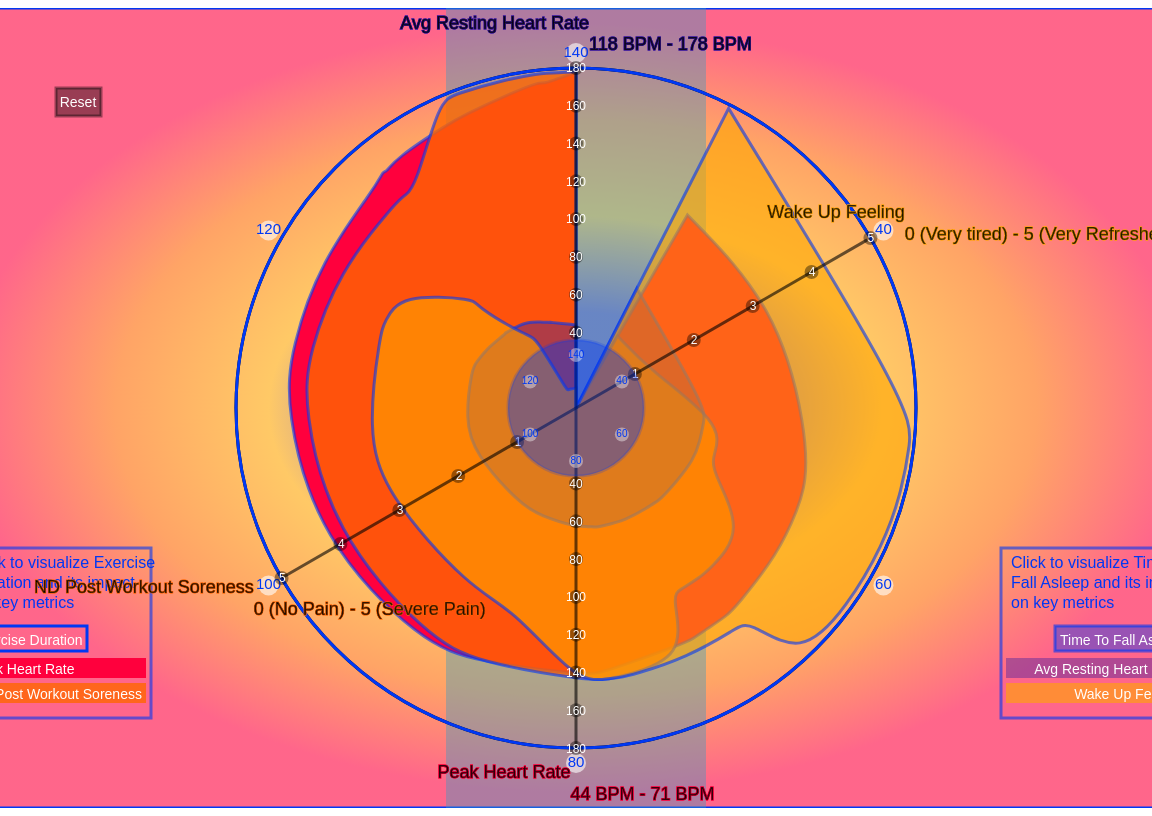
D3 v7 page, settled after 480 driven frames (8 s of simulated time); the page loaded 1 data file(s).


// ── main.js
"use strict"

let svgWidth = 1280
let svgHeight = 800


let margin = {
    top: 60,
    right: 30,
    bottom: 60,
    left: 30,
}

// Metric data with corresponding properties for visualization
let metricData = [
    {
        type: 'exerciseDuration',
        metric: 'peakHeartRate',
        name: "Peak Heart Rate",
        unit: "44 BPM - 71 BPM",
        color: "rgba(255,0,61,1)",
        angle: 90
    },
    {
        type: 'exerciseDuration',
        metric: 'postWorkoutSoreness',
        name: "ND Post Workout Soreness",
        unit: "0 (No Pain) - 5 (Severe Pain)",
        color: "rgba(255,103,0,0.8)",
        angle: 150
    },
    {
        type: 'timeToFallAsleep',
        metric: 'avgRestingHeartRate',
        name: "Avg Resting Heart Rate",
        unit: "118 BPM - 178 BPM",
        color: "rgba(59,28,159,0.4)",
        angle: 270
    },
    {
        type: 'timeToFallAsleep',
        metric: 'wakeUpFeeling',
        name: "Wake Up Feeling",
        unit: "0 (Very tired) - 5 (Very Refreshed)",
        color: "rgba(255,165,0,0.6)",
        angle: 330
    }
];

// Center coordinates for the radial chart
let center = {x: svgWidth / 2, y: svgHeight / 2};

let svg = d3.select("#canvas")
    .append("svg")
    .attr("width", svgWidth)
    .attr("height", svgHeight)


let defs = svg.append("defs");

let radialGradient = defs.append("radialGradient")
    .attr("id", "RadialGradient")
    .attr("cx", "50%")
    .attr("cy", "50%")
    .attr("r", "60%")
    .selectAll("stop")
    .data([
        {offset: "20%", color: "rgba(59,28,159,0.6)"},
        {offset: "40%", color: "rgba(255,165,0,0.6)"},
        {offset: "60%", color: "rgba(255,103,0,0.6)"},
        {offset: "80%", color: "rgba(255,0,61,0.6)"}
    ])
    .enter().append("stop")
    .attr("offset", function (d) {
        return d.offset;
    })
    .attr("stop-color", function (d) {
        return d.color;
    });

svg.append("rect")
    .attr("width", svgWidth)
    .attr("height", svgHeight)
    .attr("fill", "url(#RadialGradient)")
    .attr("stroke", "rgba(0,56,243,1)")
    .attr("stroke-width", 3)


svg.append("rect")
    .attr("x", svgWidth - 770)
    .attr("y", 0)
    .attr("width", 260)
    .attr("height", svgHeight)
    .attr("fill", "rgba(56,156,193,0.4)")
    .attr("filter", "url(#areas-drop-shadow)");

let data, radiusScale, customScale, angleScaleExerciseDuration, angleScaleTimeToFallAsleep,
    isSingleAxisDisplayed = false;


(async function () {
    data = await d3.json("data.json").then(buildVisualization)
    console.log("here")
})();



//cite https://d3js.org/d3-selection/events#pointer
svg.on("click", function(event) {
    let [x, y] = d3.pointer(event);
    let distanceFromCenter = Math.sqrt(Math.pow(x - center.x, 2) + Math.pow(y - center.y, 2));
    let innerCircleRadius = radiusScale(radiusScale.domain()[1]) / 5;
    let outerCircleRadius = radiusScale(radiusScale.domain()[1]);

    let clickAngle = Math.atan2(y - center.y, x - center.x);

    if (distanceFromCenter > innerCircleRadius
        && distanceFromCenter < outerCircleRadius) {
        updateYAxes(clickAngle, 'exerciseDuration');
    } else if (distanceFromCenter < innerCircleRadius) {
        updateYAxes(clickAngle, 'timeToFallAsleep');
    }
});


/***** function buildScales(data) *****
 * Creates and configures scales for a data visualization using D3.js.
 *
 * Parameters:
 * data: Array of data objects to be visualized.
 *
 * The function performs the following operations:
 * 1. Creates an angle scale for both exercise duration and time to fall asleep,
 *    mapping them to a specified angle range in radians.
 * 2. Establishes a radius scale for the visualization based on exercise duration.
 * 3. Constructs a custom linear scale for postWorkoutSoreness and wakeUpFeeling
 *    values, mapping them within the same range as the main radius scale.
 *
 ***********************************************/
function buildScales(data) {
    // Create an angle scale
    angleScaleExerciseDuration = d3.scaleLinear()
        .domain([40, d3.max(data, function (d) {
            return d.exerciseDuration;
        })])
        .range([Math.PI / 3, 2 * Math.PI]);  // Angle range for a full circle

    angleScaleTimeToFallAsleep = d3.scaleLinear()
        .domain([40, d3.max(data, function (d) {
            return d.timeToFallAsleep;
        })])
        .range([Math.PI / 3, 2 * Math.PI]);  // Angle range for a full circle

    // Create a radius scale5
    radiusScale = d3.scaleLinear()
        .domain([0, 180])
        .range([0, Math.min(center.x - margin.left, center.y - margin.top)]);


    // Create a custom scale for postWorkoutSoreness and wakeUpFeeling
    customScale = d3.scaleLinear()
        .domain([0, 5])
        .range([0, radiusScale(radiusScale.domain()[1])]);// Same range as the main radius scale

}

/***** function organizeData(data) *****
 * Organizes and transforms heart rate and wellness data into a structured format.
 *
 * Parameters:
 * data: Array of objects containing heart rate and wellness data.
 *
 * The function performs the following operations:
 * 1. Determines the minimum and maximum heart rates from the dataset.
 * 2. convert time-related values to minutes and scaling wellness indicators based on the heart rate range.
 * 3. Filters out entries where the exercise duration is not from 10 to 180 minutes.
 * 4. Sorts the dataset in descending order of exercise duration.
 *
 * Returns:
 * Array: An organized data array
 *
 ***********************************************/
function organizeData(data) {
    // Find the min and max values for the heart rate data
    let minHeartRate = data.reduce(function (min, d) {
        return Math.min(min, d.heartRates.peakHeartRate, d.heartRates.avgRestingHeartRate);
    }, Infinity);
    let maxHeartRate = data.reduce(function (max, d) {
        return Math.max(max, d.heartRates.peakHeartRate, d.heartRates.avgRestingHeartRate);
    }, -Infinity);

    // Map the data to the new scale
    let dataset = data.map(function (entry) {
        return {
            // X-values
            exerciseDuration: convertTimeToMinutes(entry.exerciseDuration),
            timeToFallAsleep: convertTimeToMinutes(entry.timeToFallAsleep),

            // Y-values scaled to heart rate range
            wakeUpFeeling: scaleToHeartRateRange(entry.wakeUpFeeling, minHeartRate, maxHeartRate),
            postWorkoutSoreness: scaleToHeartRateRange(entry.postWorkoutSoreness, minHeartRate, maxHeartRate),
            peakHeartRate: entry.heartRates.peakHeartRate,
            avgRestingHeartRate: entry.heartRates.avgRestingHeartRate,
        };
    });

    // Filter dataset for exercise duration within a specific range
    dataset = dataset.filter(function (d) {
        return d.exerciseDuration > 10 && d.exerciseDuration < 180;
    });

    // Sort dataset by exercise duration in descending order
    dataset.sort(function (a, b) {
        return b.exerciseDuration - a.exerciseDuration;
    });
    return dataset;
}

/**
 * Function to scale 1-5 range to min and max heart rate values
 * The formula consists of two parts: scaling and shifting.
 1. Scaling:
 (value - 1) / (5 - 1) transforms the original scale of 1-5 to a 0-1 scale.
 2. Shifting:
 The result from the scaling step is then used to find the equivalent proportion between the min and max values.
 (max - min) calculates the full range of the new scale.
 Multiplying the scaled value by (max - min) scales it up to the new range.
 Finally, adding min shifts the value up so that it starts at the minimum of the new scale instead of 0.
 */
function scaleToHeartRateRange(value, min, max) {
    return ((value - 1) / (5 - 1)) * (max - min) + min;
}

/**
 * Converts a duration string containing hours and minutes into total minutes.
 * This function converts time representations like "2hr 30min" into a single
 * integer value representing the total number of minutes.
 */
function convertTimeToMinutes(duration) {
    // Split the input string into parts based on space
    let parts = duration.split(' ');
    // Initialize the total minutes
    let minutes = 0;

    parts.forEach(function (part) {
        // If the part contains 'hr', it represents hours
        if (part.includes('hr')) {
            // Convert the hour part to minutes and add to total
            minutes += parseInt(part) * 60;
            // If the part contains 'min', it represents minutes
        } else if (part.includes('min')) {
            // Add the minute part directly to the total
            minutes += parseInt(part);
        }
    });

    return minutes;
}

/***** function drawRestButton() *****
 * Creates and appends a reset button to the SVG using D3.js.
 *
 * The function performs the following operations:
 * 1. Appends a group element that acts as a button.
 * 2. Sets up an event handler for clicks on this button to rebuild the visualization.
 * 3. Appends a rectangle element representing the button, with specified position and style.
 * 4. Adds text on the button indicating its purpose.
 *
 ***********************************************/
function drawRestButton() {
    let button = svg.append("g")
        .attr("class", "button")
        .style("cursor", "pointer")
        .on("click", function () {
            buildVisualization(data);
        });

    // Append a rectangle for the button, adjust position and size as needed
    button.append("rect")
        .attr("x", 120) // Adjust for desired position
        .attr("y", 80) // Adjust for desired position
        .attr("width", 45) // Adjust for desired width
        .attr("height", 28) // Adjust for desired height
        .attr("fill", "rgba(0,0,0,0.4)")
        .attr("stroke", "rgba(0,0,0,0.4)")
        .attr("stroke-width", 3);

    // Add text to the button, adjust based on the rectangle's position and size
    button.append("text")
        .attr("x", 142) // Adjust based on the rectangle's position and size
        .attr("y", 95) // Adjust based on the rectangle's position and size
        .text("Reset") // Text of the button
        .style("font-size", "14px")
        .attr("class", "key")
        .style("font-family", "Josefin Sans, sans-serif")
        .style("fill", "rgba(256,256,256,1)")
        .attr("text-anchor", "middle") // Center the text horizontally
        .attr("alignment-baseline", "middle"); // Center the text vertically
}


/***** function buildVisualization(data, group) *****
 * Builds and renders a data visualization based on the provided dataset and group parameter.
 *
 * Parameters:
 * data: Array of data objects to be visualized.
 * group: A string specifying the type of visualization to render.
 *
 * The function performs the following operations:
 * 1. Organizes the data using the organizeData function.
 * 2. Sets up necessary scales using the buildScales function.
 * 3. Based on the 'group' parameter, it chooses which visualization to render:
 *    - For "exerciseDuration", it removes irrelevant elements and draws the exercise duration visualization and its axes.
 *    - For "timeToFallAsleep", it removes irrelevant elements and draws the time to fall asleep visualization and its axes.
 *    - For any other value, it defaults to removing all elements and redrawing all visualizations and axes.
 *
 * Returns:
 * Array: data
 *
 ***********************************************/
function buildVisualization(data, group) {

    let renderData = organizeData(data);
    buildScales(renderData);

    // Determine which data visualization drawing logic to execute based on the value of the group parameter
    if (group === "exerciseDuration") {
        // remove all paths, circles (except static ones), lines, and texts (except key texts)
        svg.selectAll("path, circle:not(.static), line, text:not(.key)").remove();
        drawExerciseDurationVisualization(renderData);
        drawExerciseDurationXAxis();
        drawExerciseDurationYAxis();
    } else if (group === "timeToFallAsleep") {
        // remove all paths, circles (except static ones), lines, and texts (except key texts)
        svg.selectAll("path, circle:not(.static), line, text:not(.key)").remove();
        drawTimeToFallAsleepVisualization(renderData);
        drawTimeToFallAsleepYAxis();
        drawTimeToFallAsleepXAis();
    } else {
        // default visualization
        // If group is other values, remove all relevant elements and redraw all visualizations and axes
        svg.selectAll("path, circle:not(.static), line, text, g:not(.key)").remove();
        drawExerciseDurationKey();
        drawTimeToFallAsleepKey();

        // Draw both visualizations and their axes
        drawExerciseDurationVisualization(renderData);
        drawTimeToFallAsleepVisualization(renderData);

        drawExerciseDurationXAxis();
        drawTimeToFallAsleepYAxis();

        drawExerciseDurationYAxis();
        drawTimeToFallAsleepXAis();

        drawRestButton();

    }
    return data;

}


/***** function drawTimeToFallAsleepVisualization(data) *****
 * Draws a radial area chart for the 'time to fall asleep' metric using D3.js.
 *
 * Parameters:
 * data: Array of data objects to be visualized.
 *
 * The function performs the following operations:
 * 1. Creates a radial area generator function for the time to fall asleep metric.
 * 2. Iterates over each metric data related to time to fall asleep
 *    and draws radial areas for each metric value with specific color and shadow effects.
 *
 ***********************************************/
function drawTimeToFallAsleepVisualization(data) {
    // Create radial area generator
    let radialAreaGeneratorTimeToFallAsleep = function (metric) {
        return d3.areaRadial()
            .angle(function (d) {
                // Set the angle scale based on time to fall asleep
                return angleScaleTimeToFallAsleep(d.timeToFallAsleep);
            })
            .innerRadius(0)
            .outerRadius(function (d) {
                // Set the outer radius scale based on the metric value
                return radiusScale(d[metric]);
            })
            // Set the curve type to basis
            .curve(d3.curveBasis);
    };

    // Draw area for each metric
    metricData.filter(function (i) {
        // Filter out the metric data related to time to fall asleep
        return i.type === 'timeToFallAsleep';
    }).forEach(function (item) {


        // Draw radial areas for each metric value
        svg.append("path")
            .datum(data)
            .attr("fill", item.color)
            .attr("class", "metric-path")
            .attr("data-metric", item.metric)
            .style("stroke", "rgba(0,56,243,0.6)")
            .style("stroke-width", "3")
            // Apply a shadow filter effect to enhance the visual effect
            .attr("filter", "url(#areas-drop-shadow)")
            .attr("d", radialAreaGeneratorTimeToFallAsleep(item.metric))
            .attr("transform", `translate(${center.x}, ${center.y})`);
    });

    // Append a circle element in the SVG to represent the dial
    svg.append("circle")
        .attr("cx", center.x)
        .attr("cy", center.y)
        .attr("r", 340)
        .style("fill", "none")
        .style("stroke", "rgba(0,0,0,1)")
        .style("stroke-width", "3")
        .attr("filter", "url(#areas-drop-shadow)");

}

/***** function drawExerciseDurationVisualization(data) *****
 * Draws a radial area chart for exercise duration metrics using D3.js.
 *
 * Parameters:
 * data: Array of data objects to be visualized, specifically for exercise duration metrics.
 *
 * The function performs the following operations:
 * 1. Creates a radial area generator function tailored for visualizing exercise duration data.
 * 2. Filters the data for 'exerciseDuration' type metrics.
 * 3. For each filtered data item, appends a path to the SVG element to represent the data as
 *    a radial area, styled and transformed accordingly.
 *
 ***********************************************/
function drawExerciseDurationVisualization(data) {

    // Create radial area generator
    let radialAreaGeneratorExerciseDuration = function (metric) {
        return d3.areaRadial()
            .angle(function (d) {
                // Set the angle scale based on exercise duration
                return angleScaleExerciseDuration(d.exerciseDuration);
            })
            .innerRadius(0)
            .outerRadius(function (d) {
                // Set the outer radius scale based on the metric value
                return radiusScale(d[metric]);
            })
            // Set the curve type to basis
            //cite http://using-d3js.com/05_04_curves.html : Basis Curves
            .curve(d3.curveBasis);
    };

    // Draw area for each metric
    metricData.filter(function (i) {
        return i.type === 'exerciseDuration';
    }).forEach(function (item) {

        svg.append("path")
            .datum(data)
            .attr("fill", item.color)
            .attr("class", "metric-path")
            .attr("data-metric", item.metric)
            .style("stroke", "rgba(0,56,243,0.6)")
            .style("stroke-width", "3")
            .attr("filter", "url(#areas-drop-shadow)")
            .attr("d", radialAreaGeneratorExerciseDuration(item.metric))
            .attr("transform", `translate(${center.x}, ${center.y})`)
    });
}

/***** function drawExerciseDurationYAxis() *****
 * Draws the Y-axis for exercise duration visualization using D3.js.
 *
 * The function performs the following operations:
 * 1. Filters metric data for 'exerciseDuration' type and processes each item.
 * 2. Calculates angle, line length, and tick marks for each metric.
 * 3. Draws radial lines, scale marks (circles), and labels on an SVG element for visualization.

 ***********************************************/
function drawExerciseDurationYAxis() {
    // Add radial coordinates for each metric
    metricData.filter(function (i) {
        return i.type === 'exerciseDuration';
    }).forEach(function (item) {
        // Convert angle to radians for calculations
        let angleRadians = item.angle * (Math.PI / 180);

        // Calculate the length of the line
        let lineLength = radiusScale(radiusScale.domain()[1]);

        // Determine the number of ticks based on the metric type
        let ticks;
        if (item.metric === 'postWorkoutSoreness' || item.metric === 'wakeUpFeeling') {
            ticks = customScale.ticks(5);
        } else {
            ticks = radiusScale.ticks(8);
        }

        // Draw the radial line Y-axis1:DLY Peak Heart Rate & DLY Avg Resting Heart Rate
        svg.append("line")
            .attr("x1", center.x)
            .attr("y1", center.y)
            .attr("x2", center.x + lineLength * Math.cos(angleRadians))
            .attr("y2", center.y + lineLength * Math.sin(angleRadians))
            .attr("class", "metric-path")
            .attr("data-metric", item.metric)
            .attr("type", "line")
            .style("stroke", "rgba(0,0,0,0.6)")
            .style("stroke-width", "3");


        // Add radial scale marks (small circles) on the radius line
        ticks.filter(function (i) {
            return i !== 0 && i !== 20;
        }).forEach(function (tick) {
            let scaleValue = item.metric === 'postWorkoutSoreness' || item.metric === 'wakeUpFeeling' ? customScale(tick) : radiusScale(tick);
            svg.append("circle")
                .datum(tick)
                .attr("class", "metric-path")
                .attr("data-metric", item.metric)
                .attr("type", "circle")
                .attr("cx", center.x + scaleValue * Math.cos(angleRadians))
                .attr("cy", center.y + scaleValue * Math.sin(angleRadians))
                .attr("r", 7) // Radius of the scale circle
                .style("fill", "rgba(0,0,0,0.4)");

            // Add scale value next to each mark
            svg.append("text")
                .datum(tick)
                .attr("x", center.x + (scaleValue - 1) * Math.cos(angleRadians))
                .attr("y", center.y + (scaleValue + 0.5) * Math.sin(angleRadians))
                .text(tick)
                .attr("type", "text")
                .attr("class", "metric-path")
                .attr("data-metric", item.metric)
                .style("font-size", "12px")
                .style("font-family", "Josefin Sans, sans-serif")
                .style("fill", "rgba(256,256,256,1)")
                .attr("text-anchor", "middle")
                .attr("alignment-baseline", "central");

            // Add labels for each radial line
            svg.append("text")
                .datum(tick)
                .attr("x", center.x + (lineLength + 25) * Math.cos(angleRadians))
                .attr("y", center.y + (lineLength + 30) * Math.sin(angleRadians))
                .each(function() {
                    d3.select(this)
                        .append("tspan")
                        .attr("dy", "0em") // Adjust for vertical spacing
                        .text(item.name);
                    d3.select(this)
                        .append("tspan")
                        .attr("dy", "1.2em") // Adjust for vertical spacing
                        .text(item.unit);
                })
                .attr("type", "text")
                .attr("class", "metric-path")
                .attr("data-metric", item.metric)
                .style("font-size", "18px")
                .style("font-family", "Josefin Sans, sans-serif")
                .attr("text-anchor", "middle")
                .attr("alignment-baseline", "middle")
                .style("fill", "rgba(1,1,1,1)")
                .attr("class", item.metric)
                .style("stroke", item.metric === 'peakHeartRate' ? "rgba(255,0,61,0.4)" : "rgba(255,103,0,0.4)")
                .style("stroke-width", "1");
        });
    });
}

/***** function drawTimeToFallAsleepYAxis() *****
 * Draws the Y-axis for time to fall asleep visualization using D3.js.
 *
 * The function performs the following operations:
 * 1. Filters metric data for 'timeToFallAsleep' type and processes each item.
 * 2. Calculates angle, line length, and tick marks for each metric.
 * 3. Draws radial lines, scale marks (circles), and labels on an SVG element for visualization.
 *
 ***********************************************/
function drawTimeToFallAsleepYAxis() {

    // Add radial coordinates for each metric related to time to fall asleep
    metricData.filter(function (i) {
        return i.type === 'timeToFallAsleep';
    }).forEach(function (item) {

        // Convert angle to radians for calculations
        let angleRadians = item.angle * (Math.PI / 180);

        // Calculate the length of the line, slightly shorter than the line for exercise duration
        let lineLength = radiusScale(radiusScale.domain()[1] - 2);

        // Determine the number of ticks based on the metric type
        let ticks;
        if (item.metric === 'postWorkoutSoreness' || item.metric === 'wakeUpFeeling') {
            ticks = customScale.ticks(6);
        } else {
            ticks = radiusScale.ticks(6);
        }

        // Draw line
        svg.append("line")
            .attr("x1", center.x)
            .attr("y1", center.y)
            .attr("x2", center.x + lineLength * Math.cos(angleRadians))
            .attr("y2", center.y + lineLength * Math.sin(angleRadians))
            .attr("type", "line")
            .attr("class", "metric-path")
            .attr("data-metric", item.metric)
            .style("stroke", "rgba(0,0,0,0.6)")
            .style("stroke-width", "3");

        // Add radial scale marks (small circles) on the radius line
        ticks.filter(function (i) {
            return i !== 0 && i !== 20;
        }).forEach(function (tick) {
            let scaleValue;
            if (item.metric === 'postWorkoutSoreness' || item.metric === 'wakeUpFeeling') {
                scaleValue = customScale(tick);
            } else {
                scaleValue = radiusScale(tick);
            }

            svg.append("circle")
                .attr("cx", center.x + scaleValue * Math.cos(angleRadians))
                .attr("cy", center.y + scaleValue * Math.sin(angleRadians))
                .datum(tick)
                .attr("type", "circle")
                .attr("class", "metric-path")
                .attr("data-metric", item.metric)
                .attr("r", 7) // Radius of the scale circle
                .style("fill", "rgba(0,0,0,0.4)");

            // Add scale value next to each mark
            svg.append("text")
                .datum(tick)
                //Position data mirrored with y1
                .attr("x", center.x + (scaleValue + 0.5) * Math.cos(angleRadians))
                .attr("y", center.y + (scaleValue - 1) * Math.sin(angleRadians))
                .text(tick)
                .attr("type", "text")
                .attr("class", "metric-path")
                .attr("data-metric", item.metric)
                .style("font-size", "12px")
                .style("font-family", "Josefin Sans, sans-serif")
                .style("fill", "rgba(256,256,256,1)")
                .attr("text-anchor", "middle")
                .attr("alignment-baseline", "middle");

            // Add labels for each radial line
            svg.append("text")
                //Position data mirrored with y1
                .datum(tick)
                .attr("x", center.x + (lineLength + 120) * Math.cos(angleRadians))
                .attr("y", center.y + (lineLength + 43) * Math.sin(angleRadians))
                .each(function() {
                    d3.select(this)
                        .append("tspan")
                        .attr("dy", "0em") // Adjust for vertical spacing
                        .text(item.name);
                    d3.select(this)
                        .append("tspan")
                        .attr("dy", "1.2em") // Adjust for vertical spacing
                        .text(item.unit);
                })
                .attr("type", "text")
                .style("font-size", "18px")
                .style("font-family", "Josefin Sans, sans-serif")
                .attr("class", "metric-path")
                .attr("data-metric", item.metric)
                .attr("text-anchor", "middle")
                .attr("alignment-baseline", "middle")
                .style("fill", "rgba(1,1,1,1)")
                .attr("class", item.metric)
                .style("stroke", item.metric === 'avgRestingHeartRate' ? "rgba(59,28,159,0.4)" : "rgba(255,165,0,0.4)")
                .style("stroke-width", "1");
        });
    });
}

/***** function drawTimeToFallAsleepXAis() *****
 * Draws the X-axis for time to fall asleep visualization using D3.js.
 *
 * The function performs the following operations:
 * 1. Generates ticks for the angle scale representing time to fall asleep.
 * 2. Draws an inner circle to represent the base of the time to fall asleep scale.
 * 3. Iterates over each tick, drawing scale circles and labels around the inner circle.
 *
 ***********************************************/
function drawTimeToFallAsleepXAis() {
    // Draw the horizontal axis scale and scale ruler
    // Generate approximately 12 evenly spaced ticks on the angle scale
    let timeToFallAsleepScaleTicks = angleScaleTimeToFallAsleep.ticks(6);
    // Draw the innermost circle and add scales and values
    let innerRingRadius = radiusScale(radiusScale.domain()[1]) / 5;

    // Draw the inner circle representing time to fall asleep
    svg.append("circle")
        .attr("cx", center.x)
        .attr("cy", center.y)
        .attr("r", innerRingRadius)
        .attr("type", "timeToFallAsleep")
        .style("fill", "rgba(0,56,243,0.4)")
        .style("stroke", "rgba(0,56,243,0.2)")
        .style("stroke-width", "3")
        .style("cursor", "pointer")
        .attr("filter", "url(#areas-drop-shadow)");

    // Iterate over each generated tick
    timeToFallAsleepScaleTicks.forEach(function (tick) {
        // Convert the tick value to radians and adjust by -90 degrees (Math.PI / 2) for correct orientation
        let angleRadians = angleScaleTimeToFallAsleep(tick) - Math.PI / 2;

        svg.append("circle")
            .attr("cx", center.x + (innerRingRadius - 15) * Math.cos(angleRadians))
            .attr("cy", center.y + (innerRingRadius - 15) * Math.sin(angleRadians))
            .attr("r", 7) // Radius of the scale circle
            .attr("type", "timeToFallAsleep")
            .style("fill", "rgba(256,256,256,0.4)");

        svg.append("text")
            .attr("x", center.x + (innerRingRadius - 15) * Math.cos(angleRadians))
            .attr("y", center.y + (innerRingRadius - 15) * Math.sin(angleRadians))
            .text(tick)
            .attr("type", "timeToFallAsleep")
            .style("font-size", "10px")
            .style("font-family", "Josefin Sans, sans-serif")
            .style("fill", "rgba(0,56,243,1)")
            .attr("text-anchor", "middle")
            .attr("alignment-baseline", "middle");
    });
}

/***** function drawExerciseDurationXAxis() *****
 * Draws the X-axis for exercise duration visualization using D3.js.
 *
 * The function performs the following operations:
 * 1. Generates ticks for the angle scale representing exercise duration.
 * 2. Draws an outer circle to represent the base of the exercise duration scale.
 * 3. Iterates over each tick, drawing scale circles and labels around the outer circle.
 *
 ***********************************************/
function drawExerciseDurationXAxis() {
    // Draw the horizontal axis scale and scale ruler
    let exerciseDurationScaleTicks = angleScaleExerciseDuration.ticks(7); // Generate approximately 12 evenly spaced ticks on the angle scale
    // Draw the innermost circle and add scales and values
    let outerRingRadius = radiusScale(radiusScale.domain()[1]);

    // Draw the outer circle representing exercise duration
    svg.append("circle")
        .attr("cx", center.x)
        .attr("cy", center.y)
        .attr("r", outerRingRadius)
        .attr("type", "exerciseDuration")
        .style("fill", "rgba(255,255,255,0)")
        .style("stroke", "rgba(0,56,243,1)")
        .style("stroke-width", "3")
        .style("cursor", "pointer")
        .attr("filter", "url(#areas-drop-shadow)");

    exerciseDurationScaleTicks.forEach(function (tick) {
        // Convert the tick value to radians and adjust by -90 degrees (Math.PI / 2) for correct orientation
        let angleRadians = angleScaleExerciseDuration(tick) - Math.PI / 2;

        // Draw scale circles and scale values
        svg.append("circle")
            .attr("cx", center.x + (outerRingRadius + 15) * Math.cos(angleRadians))
            .attr("cy", center.y + (outerRingRadius + 15) * Math.sin(angleRadians))
            .attr("r", 10) // Radius of the scale circle
            .attr("type", "exerciseDuration")
            .style("fill", "rgba(256,256,256,0.6)");

        svg.append("text")
            .attr("x", center.x + (outerRingRadius + 15) * Math.cos(angleRadians))
            .attr("y", center.y + (outerRingRadius + 15) * Math.sin(angleRadians))
            .text(tick)
            .attr("type", "exerciseDuration")
            .style("font-size", "15px")
            .style("font-family", "Josefin Sans, sans-serif")
            .style("fill", "rgba(0,56,243,1)")
            .attr("text-anchor", "middle")
            .attr("alignment-baseline", "middle");
    });
}

/***** function drawTimeToFallAsleepKey() *****
 * Draws a key for the time to fall asleep visualization using D3.js
 *
 * The function performs the following operations:
 * 1. Appends a group element to contain the key elements, the border, and the descriptive texts.
 * 2. Creates a larger rectangle to frame all the buttons and descriptive texts.
 * 3. Appends text elements to provide additional information about the visualization.
 * 4. Sets up an event handler for clicks on the key items to toggle the corresponding data visualization.
 *
 ***********************************************/
function drawTimeToFallAsleepKey() {
    // Append a g element to hold the key
    let key = svg.append("g")
        .attr("class", "key")
        .attr("transform", `translate(${svgWidth - margin.right * 7}, ${svgHeight - margin.bottom * 2 - 30})`);

    let border = svg.append("g")
        .attr("class", "key")
        .attr("transform", `translate(${svgWidth - margin.right * 7 - 5}, ${svgHeight - margin.bottom * 4 - 20})`);

    // Add a larger rectangle to frame all buttons and text
    border.append("rect")
        .attr("width", 190) // Adjust width as necessary
        .attr("height", 170) // Adjust height based on the number of items
        .attr("fill", "none")
        .attr("stroke", "rgba(0,56,243,0.6)")
        .attr("stroke-width", 3);

    // Add descriptive texts
    border.append("text")
        .attr("x", 10)
        .attr("y", 20)
        .text("Click to visualize Time to ")
        .attr("class", "key")
        .style("font-size", "16px")
        .style("font-family", "Josefin Sans, sans-serif")
        .style("fill", "rgba(0,56,243,1)");
    border.append("text")
        .attr("x", 10)
        .attr("y", 40)
        .attr("class", "key")
        .text("Fall Asleep and its impact")
        .style("font-size", "16px")
        .style("font-family", "Josefin Sans, sans-serif")
        .style("fill", "rgba(0,56,243,1)");
    border.append("text")
        .attr("x", 10)
        .attr("y", 60)
        .attr("class", "key")
        .text("on key metrics")
        .style("font-size", "16px")
        .style("font-family", "Josefin Sans, sans-serif")
        .style("fill", "rgba(0,56,243,1)");

    // Add new tag
    let typeKey = key.append("g")
        .attr("transform", `translate(49, ${metricData.length * -8})`)
        .style("cursor", "pointer")
        .on("click", function () {
            buildVisualization(data,"timeToFallAsleep");
        });

    // Add rectangle for simulated border
    typeKey.append("rect")
        .attr("width", 130)
        .attr("height", 25)
        .attr("fill", "rgba(0,56,243,0.4)")
        .attr("stroke", "rgba(0,56,243,0.6)")
        .attr("stroke-width", 3)
        .style("box-shadow", "0 3px 6px rgba(0, 0, 0, 0.4)")
        .attr("filter", "url(#svg-drop-shadow)");


    // Add text
    typeKey.append("text")
        .attr("x", 5)
        .attr("y", 15) // Center text vertically
        .text("Time To Fall Asleep") // Text for the new tag
        .style("font-size", "14px")
        .style("font-family", "Josefin Sans, sans-serif")
        .style("fill", "rgba(256,256,256,1)")
        .attr("alignment-baseline", "middle")
        .attr("class", "key");

    // Add rectangles and text for each metric related to time to fall asleep
    metricData
        .filter(function (i) {
            return i.type === 'timeToFallAsleep';
        }).forEach(function (item, index) {
        // Append key item group
        let keyItem = key.append("g")
            .attr("transform", `translate(0, ${index * 25})`)
            .style("cursor", "pointer")
            .on("click", function () {
                toggleData('timeToFallAsleep', item.metric);
            });
        // Append rectangle
        keyItem.append("rect")
            .attr("width", 180)
            .attr("height", 20)
            .attr("fill", item.color)
            // Add a shadow effect
            .attr("filter", "url(#drop-shadow)");

        // Append text
        keyItem.append("text")
            .attr("x", 175)
            .attr("y", 12) // To center text vertically
            .attr("class", "key")
            .text(item.name)
            .style("font-size", "14px")
            .style("font-family", "Josefin Sans, sans-serif")
            .style("fill", "rgba(256,256,256,1)")
            .attr("alignment-baseline", "middle")
            .attr("text-anchor", "end");


    });
}


/***** function drawExerciseDurationKey() *****
 * Draws a key for the exercise duration visualization using D3.js
 *
 * The function performs the following operations:
 * 1. Appends a group element to contain the key elements and the border.
 * 2. Creates a larger rectangle to frame all the buttons and descriptive texts.
 * 3. Appends text elements to provide additional information about the visualization.
 * 6. Sets up an event handler for clicks on the key items to toggle the corresponding data visualization.
 ***********************************************/
function drawExerciseDurationKey() {

    // Append a g element to hold the key
    let key = svg.append("g")
        .attr("class", "key")
        .attr("transform", `translate(${margin.left}, ${svgHeight - margin.bottom * 2 - 30})`);

    let border = svg.append("g")
        .attr("class", "key")
        .attr("transform", `translate(${margin.left - 5}, ${svgHeight - margin.bottom * 4 - 20})`);


    // Add a larger rectangle to frame all buttons and text
    border.append("rect")
        .attr("width", 190) // Adjust width as necessary
        .attr("height", 170) // Adjust height based on the number of items
        .attr("fill", "none")
        .attr("stroke", "rgba(0,56,243,0.6)")
        .attr("stroke-width", 3);

    border.append("text")
        .attr("x", 10)
        .attr("y", 20)
        .attr("class", "key")
        .text("Click to visualize Exercise")
        .style("font-size", "16px")
        .style("font-family", "Josefin Sans, sans-serif")
        .style("fill", "rgba(0,56,243,1)");
    border.append("text")
        .attr("x", 10)
        .attr("y", 40)
        .attr("class", "key")
        .text("Duration and its impact")
        .style("font-size", "16px")
        .style("font-family", "Josefin Sans, sans-serif")
        .style("fill", "rgba(0,56,243,1)");
    border.append("text")
        .attr("x", 10)
        .attr("y", 60)
        .text("on key metrics")
        .attr("class", "key")
        .style("font-size", "16px")
        .style("font-family", "Josefin Sans, sans-serif")
        .style("fill", "rgba(0,56,243,1)");

    // Add new tag
    let typeKey = key.append("g")
        .attr("transform", `translate(1, ${-8 * metricData.length})`)
        .style("cursor", "pointer")
        .on("click", function () {
            buildVisualization(data, "exerciseDuration");
        });

    // Add rectangle for simulated border
    typeKey.append("rect")
        .attr("width", 120)
        .attr("height", 25)
        .attr("fill", "transparent")
        .attr("stroke", "rgba(0,56,243,1)")
        .attr("stroke-width", 3)
        .attr("filter", "url(#svg-drop-shadow)");

    // Add text
    typeKey.append("text")
        .attr("class", "key")
        .attr("x", 5)
        .attr("y", 15) // Center text vertically
        .text("Exercise Duration") // Text for the new tag
        .style("font-size", "14px")
        .style("font-family", "Josefin Sans, sans-serif")
        .style("fill", "rgba(256,256,256,1)")
        .attr("alignment-baseline", "middle");

    // Add rectangles and text for each key item
    metricData
        .filter(function (i) {
            return i.type === 'exerciseDuration';
        }).forEach(function (item, index) {
        // Append key item group
        let keyItem = key.append("g")
            .attr("transform", `translate(0, ${index * 25})`)
            .style("cursor", "pointer")
            .on("click", function () {
                // Toggle data visualization for the clicked metric
                toggleData('exerciseDuration', item.metric);
            });
        // Append rectangle
        keyItem.append("rect")
            .attr("width", 180)
            .attr("height", 20)
            .attr("fill", item.color)
            .attr("filter", "url(#drop-shadow)");

        // Append text
        keyItem.append("text")
            .attr("class", "key")
            .attr("x", 5)
            .attr("y", 12) // To center text vertically
            .text(item.name)
            .style("font-size", "14px")
            .style("font-family", "Josefin Sans, sans-serif")
            .style("fill", "rgba(256,256,256,1)")
            .attr("alignment-baseline", "middle");
    });

}


/***** function toggleData(type, metric) *****
 * Toggles the data based on the selected metric type and value.
 *
 * Parameters:
 * type: The type of metric (e.g., 'timeToFallAsleep', 'exerciseDuration')
 * metric: The specific metric value to display
 *
 * The function performs the following operations:
 * 1. Hides all elements not related to the selected metric by setting their opacity to 0.
 * 2. Shows all elements related to the selected metric by setting their opacity to 1.
 * 3. Applies transitions for smooth visual changes.
********************************************/
function toggleData(type, metric) {
    // Hide all elements not related to the currently selected metric value
    svg.selectAll("[data-metric]")
        .filter(function () {
            return d3.select(this).attr("data-metric") !== metric;
        })
        .transition().style("opacity", 0);

    svg.selectAll("[type]")
        .filter(function () {
            // filter if the data-metric attribute of the element is different from the current metric value
            return d3.select(this).attr("type") !== type
        })
        // Hide elements by setting opacity to 0
        .transition().style("opacity", 0);

    svg.selectAll("[data-metric='" + metric + "']")
        .transition().style("opacity", 1);

    // Show elements related to the clicked metric value
    svg.selectAll("[type='" + type + "']")
        .transition().style("opacity", 1);

    svg.selectAll(".highlight-sector").transition().style("opacity", 0);

    //update only display one axis
    isSingleAxisDisplayed = svg.selectAll(`[data-metric='${metric}'][type='${type}']`).size() === 1;

}


/***** function updateYAxis(yAxisMetric, newAngle) *****
 * Updates the position and orientation of the Y-axis based on a new angle.
 *
 * Parameters:
 * yAxisMetric: The metric associated with the Y-axis to be updated.
 * newAngle: The new angle to set for the Y-axis
 *
 * The function performs the following operations:
 * 1. Calculates the new endpoint coordinates for the Y-axis line based on the new angle.
 * 2. Applies a transition to smoothly update the Y-axis line to the new position.
 * 3. Determines the appropriate ticks for the metric scale.
 * 4. Updates the positions of scale circles and text for each tick along the Y-axis.
 * 5. Updates the position of labels related to the Y-axis.
 *
 ***********************************************/
function updateYAxis(yAxisMetric, newAngle) {
    // Calculate the length of the Y axis line
    let lineLength = radiusScale(radiusScale.domain()[1]);
    let newX2 = center.x + lineLength * Math.cos(newAngle);
    let newY2 = center.y + lineLength * Math.sin(newAngle);

    // Update the Y axis line
    svg.selectAll(`line.metric-path[data-metric='${yAxisMetric}']`)
        .transition()
        .duration(1000)// Duration for smooth transition
        .attr("x2", newX2)
        .attr("y2", newY2);

    // Find the current metric data
    let currentMetric = metricData.find(function (metric) {
        return metric.metric === yAxisMetric;
    });

    // Determine the ticks for the scale
    let ticks;
    if (currentMetric.metric === 'postWorkoutSoreness' || currentMetric.metric === 'wakeUpFeeling') {
        ticks = customScale.ticks(6);
    } else {
        ticks = radiusScale.ticks(6);
    }

    // Update the position of circles and text for each tick
    ticks.forEach(function (tick) {

        let scaleValue;
        if (currentMetric.metric === 'postWorkoutSoreness' || currentMetric.metric === 'wakeUpFeeling') {
            scaleValue = customScale(tick);
        } else {
            scaleValue = radiusScale(tick);
        }

        // Update circle positions
        svg.selectAll(`circle.metric-path[data-metric='${yAxisMetric}']`)
            .filter(function (d) {
                return d === tick;
            })
            .transition()
            .duration(1000)
            .attr("cx", center.x + scaleValue * Math.cos(newAngle))
            .attr("cy", center.y + scaleValue * Math.sin(newAngle));

        // Update text positions
        // Calculate new positions for text
        let textX = center.x + scaleValue * Math.cos(newAngle);
        let textY = center.y + scaleValue * Math.sin(newAngle);

        // Update text elements
        svg.selectAll(`text.metric-path[data-metric='${yAxisMetric}']`)
            .filter(function (d) {
                return d === tick;
            })
            .transition()
            .duration(1000)
            .attr("x", textX)
            .attr("y", textY)
            .select("tspan.name")
            .text((d) => d.name); // Update name tspan text

        svg.selectAll(`text.metric-path[data-metric='${yAxisMetric}']`)
            .filter(function (d) {
                return d === tick;
            })
            .select("tspan.unit")
            .attr("x", textX)
            .attr("dy", "1.2em") // Vertical offset for unit tspan
            .text((d) => d.unit); // Update unit tspan text
    });


    // Update label positions
    svg.selectAll(`text.${yAxisMetric}[data-metric='${yAxisMetric}']`)
        .transition()
        .duration(1000)
        .attr("x", center.x + (lineLength + 25) * Math.cos(newAngle))
        .attr("y", center.y + (lineLength + 25) * Math.sin(newAngle));
}

/**
 * Calculates and returns the angle in radians corresponding to a given tick value on the exercise duration scale.
 *
 * Parameters:
 * tickValue: The value of the tick on the exercise duration scale.
 *
 * Returns:
 * The angle in radians that corresponds to the given tick value.
 */
function getAngleForTick(tickValue) {
    let angleMap = {
        40: 330 * (Math.PI / 180),
        60: 30 * (Math.PI / 180),
        80: 90 * (Math.PI / 180),
        100: 150 * (Math.PI / 180),
        120: 210 * (Math.PI / 180),
        140: 270 * (Math.PI / 180)
    };

    return angleMap[tickValue] || 0;
}

/***** function updateYAxes(targetAngle, type) *****
 * Updates the positions of the Y-axes for a specific type based on a target angle.
 *
 * Parameters:
 * targetAngle: The angle where the user interaction occurred.
 * type: The type of metric (e.g., 'exerciseDuration', 'timeToFallAsleep')
 *
 * The function performs the following operations:
 * 1. Normalizes the target angle within 0 to 2π.
 * 2. Finds the closest tick angle to the target angle and the adjacent tick angle.
 * 3. Updates the Y-axes for the closest and adjacent metrics based on these angles.
 * 4. Highlights the sector between these angles.
 ***********************************************/
function updateYAxes(targetAngle, type) {

    // Normalize the target angle to be within 0 to 2π
    targetAngle = (targetAngle + 2 * Math.PI) % (2 * Math.PI);

    // Map exercise duration scale ticks to their corresponding angles
    let exerciseDurationScaleTicks = [40, 60, 80, 100, 120, 140];
    let tickAngles = exerciseDurationScaleTicks.map(getAngleForTick);

    // Find the index of the tick closest to the clicked angle
    let closestTickIndex = tickAngles.reduce(function (closestIndex, currentAngle, index) {
        let currentDiff = angleDifference(currentAngle, targetAngle);
        let closestDiff = angleDifference(tickAngles[closestIndex], targetAngle);

        if (currentDiff < closestDiff) {
            return index;
        } else {
            return closestIndex;
        }
    }, 0);

    // Calculate the angles for the adjacent ticks
    let secondTickIndex = (closestTickIndex + 1) % tickAngles.length;
    let closestTickAngle = tickAngles[closestTickIndex];
    let secondTickAngle = tickAngles[secondTickIndex];

    let metricsToUpdate = metricData.filter(function (metric) {
        return metric.type === type;
    });

    // Ensure at least two metrics to update the Y axes
    if (metricsToUpdate.length >= 2) {
        updateYAxis(metricsToUpdate[0].metric, closestTickAngle);
        updateYAxis(metricsToUpdate[1].metric, secondTickAngle);
    }
    if (!isSingleAxisDisplayed) {
        highlightSector(metricsToUpdate[0].type, closestTickAngle, secondTickAngle);
    }
}

/***** function angleDifference(angle1, angle2) *****
 * Calculates the minimal difference between two angles.
 *
 * Parameters:
 * angle1: The first angle in radians.
 * angle2: The second angle in radians.
 *
 * Returns:
 * number: The minimal angular difference between the two angles.
 *
 * * Reference:
 * - Stack Overflow post, "Algorithm for testing angle equality"
 *   available at: https://stackoverflow.com/questions/24943471/algorithm-for-testing-angle-equality
 ***********************************************/
function angleDifference(angle1, angle2) {
    let diff = Math.abs(angle1 - angle2) % (2 * Math.PI);

    if (diff > Math.PI) {
        return 2 * Math.PI - diff;
    } else {
        return diff;
    }
}

/***** function highlightSector(type, startAngle, endAngle) *****
 * Highlights a sector between two angles for a specific metric type.
 *
 * Parameters:
 * type: The type of metric (e.g., 'exerciseDuration', 'timeToFallAsleep').
 * startAngle: The starting angle of the sector in radians.
 * endAngle: The ending angle of the sector in radians.
 *
 * The function performs the following operations:
 * 1. Determines the outer radius for the sector based on the metric type.
 * 2. Constructs and animates a path element to visually represent the sector.

 ***********************************************/
function highlightSector(type, startAngle, endAngle) {
    // Determine the final outer radius for the sector
    let finalOuterRingRadius
    if (type === "exerciseDuration") {
        finalOuterRingRadius = radiusScale(radiusScale.domain()[1]);
    } else if (type === "timeToFallAsleep") {
        finalOuterRingRadius = radiusScale(radiusScale.domain()[1]) / 5;
    } else {
        return;
    }
    // Set initial outer radius to 0 for the animation start
    let startOuterRingRadius = 0;


    // Function to calculate the path for the sector
    let pathData = function (outerR) {
        // Calculate the coordinates for the start and end points of the sector
        let x1 = center.x + outerR * Math.cos(startAngle);
        let y1 = center.y + outerR * Math.sin(startAngle);
        let x2 = center.x + outerR * Math.cos(endAngle);
        let y2 = center.y + outerR * Math.sin(endAngle);

        // Construct the path data
        return [
            "M", center.x, center.y,
            "L", x1, y1,
            "A", outerR, outerR, 0, 0, 1, x2, y2,
            "Z"
        ].join(" ");
    };

    // Draw or update the sector area
    let sector = svg.select(".highlight-sector");
    if (sector.empty()) {
        // Create the sector if it does not exist
        sector = svg.append("path")
            .attr("class", "highlight-sector")
            .style("fill", "rgba(243,236,206,0.3)"); // Set color and transparency for the highlight
    }

    // Apply the animation to the sector
    sector.attr("d", pathData(startOuterRingRadius)) // Start with outer radius 0
        .transition()
        .delay(500) // Delay before the animation starts
        .duration(1000) // Duration of the animation
        .attrTween("d", function() {
            return function(t) {
                // Gradually increase the outer radius
                return pathData(t * finalOuterRingRadius);
            };
        });
}


### data: data.json
[
 {
  "date": "27th Sep",
  "courseTasks": 3,
  "timeSpentOnHW": "3hr",
  "wakeUpTime": "6:54 AM",
  "timeToFallAsleep": "1hr 42min",
  "sleepDurations": {
   "deepSleep": "1hr 3min",
   "remSleep": "1hr 53min"
  },
  "exerciseDuration": "1hr 41min",
  "heartRates": {
   "peakHeartRate": 153,
   "avgRestingHeartRate": 59
  },
  "wakeUpFeeling": 3,
  "appetiteUponWakefulness": 1,
  "postWorkoutSoreness": 4
 },
 {
  "date": "28th Sep",
  "courseTasks": 2,
  "timeSpentOnHW": "2hr",
  "wakeUpTime": "9:58 AM",
  "timeToFallAsleep": "2hr 13min",
  "sleepDurations": {
   "deepSleep": "1hr 23min",
   "remSleep": "1hr 3min"
  },
  "exerciseDuration": "2hr 18min",
  "heartRates": {
   "peakHeartRate": 172,
   "avgRestingHeartRate": 49
  },
  "wakeUpFeeling": 0,
  "appetiteUponWakefulness": 0,
  "postWorkoutSoreness": 5
 },
 {
  "date": "29th Sep",
  "courseTasks": 3,
  "timeSpentOnHW": "3hr 50min",
  "wakeUpTime": "6:16 AM",
  "timeToFallAsleep": "1hr 18min",
  "sleepDurations": {
   "deepSleep": "56min",
   "remSleep": "2hr 13min"
  },
  "exerciseDuration": "1hr 18min",
  "heartRates": {
   "peakHeartRate": 140,
   "avgRestingHeartRate": 63
  },
  "wakeUpFeeling": 4,
  "appetiteUponWakefulness": 2,
  "postWorkoutSoreness": 4
 },
 {
  "date": "30th Sep",
  "courseTasks": 4,
  "timeSpentOnHW": "4hr",
  "wakeUpTime": "5:58 AM",
  "timeToFallAsleep": "1hr 12min",
  "sleepDurations": {
   "deepSleep": "53min",
   "remSleep": "2hr 19min"
  },
  "exerciseDuration": "1hr 11min",
  "heartRates": {
   "peakHeartRate": 137,
   "avgRestingHeartRate": 65
  },
  "wakeUpFeeling": 4,
  "appetiteUponWakefulness": 3,
  "postWorkoutSoreness": 3
 },
 {
  "date": "1th Oct",
  "courseTasks": 3,
  "timeSpentOnHW": "3hr",
  "wakeUpTime": "6:40 AM",
  "timeToFallAsleep": "1hr 26min",
  "sleepDurations": {
   "deepSleep": "58min",
   "remSleep": "2hr 8min"
  },
  "exerciseDuration": "1hr 27min",
  "heartRates": {
   "peakHeartRate": 144,
   "avgRestingHeartRate": 60
  },
  "wakeUpFeeling": 3,
  "appetiteUponWakefulness": 2,
  "postWorkoutSoreness": 4
 },
 {
  "date": "2th Oct",
  "courseTasks": 3,
  "timeSpentOnHW": "3hr",
  "wakeUpTime": "6:20 AM",
  "timeToFallAsleep": "1hr 20min",
  "sleepDurations": {
   "deepSleep": "58min",
   "remSleep": "2hr 13min"
  },
  "exerciseDuration": "1hr 19min",
  "heartRates": {
   "peakHeartRate": 142,
   "avgRestingHeartRate": 63
  },
  "wakeUpFeeling": 4,
  "appetiteUponWakefulness": 2,
  "postWorkoutSoreness": 4
 },
 {
  "date": "3th Oct",
  "courseTasks": 2,
  "timeSpentOnHW": "2hr",
  "wakeUpTime": "8:00 AM",
  "timeToFallAsleep": "2hr 12min",
  "sleepDurations": {
   "deepSleep": "1hr 21min",
   "remSleep": "1hr 3min"
  },
  "exerciseDuration": "2hr 16min",
  "heartRates": {
   "peakHeartRate": 170,
   "avgRestingHeartRate": 50
  },
  "wakeUpFeeling": 0,
  "appetiteUponWakefulness": 0,
  "postWorkoutSoreness": 5
 },
 {
  "date": "4th Oct",
  "courseTasks": 3,
  "timeSpentOnHW": "2hr 50min",
  "wakeUpTime": "7:04 AM",
  "timeToFallAsleep": "2hr 1min",
  "sleepDurations": {
   "deepSleep": "1hr 10min",
   "remSleep": "1hr 39min"
  },
  "exerciseDuration": "2hr 6min",
  "heartRates": {
   "peakHeartRate": 158,
   "avgRestingHeartRate": 57
  },
  "wakeUpFeeling": 3,
  "appetiteUponWakefulness": 1,
  "postWorkoutSoreness": 4
 },
 "... 23 more items"
]